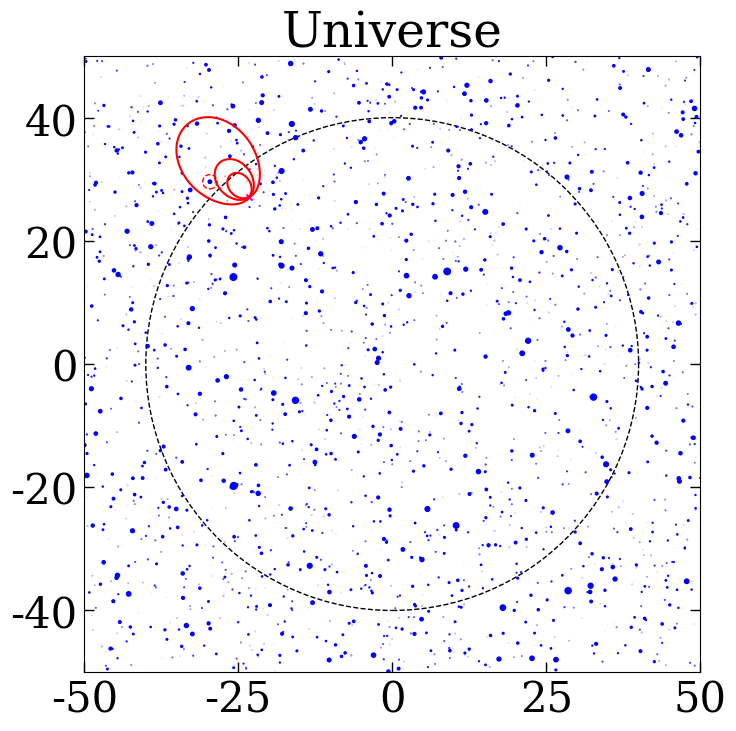

Here is the Python script that generated this plot:
#%%

import numpy as np
import scipy as sp
import sympy as sym
from sympy import nsolve, beta, cos
import random
import pylab as pl
import scipy as sp
from scipy.optimize import curve_fit
import matplotlib.pyplot as plt
from matplotlib import rcParams
import pandas as pd
import time as tt
from collections import Counter

#%%

rcParams['mathtext.fontset'] = 'dejavuserif'

rcParams["font.family"] = 'serif'
#rcParams['font.family'] = 'Times New Roman'
rcParams['xtick.major.pad'] = 5
rcParams['ytick.major.pad'] = 5
rcParams['axes.grid'] = False
rcParams["grid.linestyle"]= (5, (10, 3))
rcParams["grid.linewidth"]= 1
rcParams['grid.color'] = 'lightblue'
rcParams['font.size'] = 20
rcParams['figure.figsize'] = (12, 8)
rcParams['figure.titlesize'] = 50
rcParams['legend.fontsize'] = 23
rcParams['axes.titlesize'] = 35
rcParams['axes.labelsize'] = 40
rcParams['xtick.labelsize'] = 30
rcParams['ytick.labelsize'] = 30
rcParams['xtick.direction'] = 'in'
rcParams['ytick.direction'] = 'in'
rcParams["xtick.bottom"] = True 
rcParams["ytick.left"] = True
rcParams["xtick.top"] = True 
rcParams["ytick.right"] = True
rcParams['xtick.major.size'] = 7
rcParams['ytick.major.size'] = 7
rcParams['xtick.major.width'] = 1
rcParams['ytick.major.width'] = 1
rcParams['xtick.minor.size'] = 5
rcParams['ytick.minor.size'] = 5
#rcParams['xtick.minor.width'] = 1
#rcParams['ytick.minor.width'] = 1
rcParams['axes.axisbelow'] = True

#%%

def d2_gauss(X, Y, u_x, u_y, s_x, s_y):
    Z = np.exp(-(((X-u_x)/s_x)**2 + ((Y-u_y)/s_y)**2)/2)/(2*np.pi*s_x*s_y)
    return Z

def von_misses(x, u, kappa):
    return np.exp(kappa*np.cos(x-u))/(2*np.pi*sp.special.iv(0,kappa))

def burr(x, c, k):
    return c*k*(x**(c-1))/((1+x**c)**(k+1))

class Universe:

    def __init__(self, dimension, size, total_luminosity, luminosity_func, max_distance, contours, noise_std, event_choice, alpha=1, characteristic_luminosity=1, min_lum=0, max_lum=1):
        self.dim = dimension
        self.L_0 = total_luminosity
        self.size = size
        self.luminosity_func = luminosity_func
        self.max_D = max_distance
        self.contours = contours
        self.noise_std = noise_std
        self.event_choice = event_choice
        self.alpha = alpha
        self.L_star = characteristic_luminosity
        self.min_L = min_lum
        self.max_L = max_lum

        self.x = np.linspace(-self.size, self.size, 50*self.size)
        self.y = np.linspace(-self.size, self.size, 50*self.size)
        self.X, self.Y = np.meshgrid(self.x, self.y)

        if self.luminosity_func == 'schechter':
            N_0 = self.L_0/(self.L_star*(1+self.alpha))
            self.n = round(N_0)
            rng = np.random.default_rng()
            self.gal_lum = rng.gamma(self.alpha, scale=self.L_star, size=self.n)
            
        elif self.luminosity_func == 'uniform':
            N_0 = self.L_0/(0.5*(self.min_L + self.max_L))
            self.n = round(N_0)
            self.gal_lum = np.random.uniform(0, 1, size=self.n)


        if any(self.gal_lum==0.0):
            s = set(U.gal_lum) 
            self.gal_lum += sorted(s)[1]

        # No clustering yet
        self.galaxies = np.random.uniform(low = -size, high = size, size = (self.n, self.dim))

    def event(self):
        if self.event_choice == 'uniform':
            self.source = random.randint(0,self.n-1) 
        elif self.event_choice == 'proportional':
            n_list = list(np.arange(0,self.n))
            self.source = random.choices(n_list, weights=self.gal_lum)[0]
        
        self.source_loc = self.galaxies[self.source]
        rng = np.random.default_rng()
        noise = rng.normal(loc=0.0, scale=self.noise_std, size=self.dim)
        self.new_loc = self.galaxies[self.source] + noise
        D = np.linalg.norm(self.new_loc)
        while D > self.max_D:
            self.source = random.randint(0,self.n-1)
            self.source_loc = self.galaxies[self.source]
            noise = rng.normal(loc=0.0, scale=self.noise_std, size=self.dim)
            self.new_loc = self.galaxies[self.source] + noise
            D = np.linalg.norm(self.new_loc)
        self.noise = noise
        print(self.noise)
       

    def plot_event(self):

        self.event()
        print('Event chosen')

        fig, ax = plt.subplots(figsize=(12,8))

        Drawing_uncolored_circle = plt.Circle((0, 0), self.max_D, fill = False, linestyle='--') 
        ax.set_aspect(1)
        ax.add_artist(Drawing_uncolored_circle)
        
        Drawing_uncolored_circle_2 = plt.Circle((self.source_loc[0], self.source_loc[1]), np.mean(self.gal_lum), fill = False, linestyle='--', color='red') 
        ax.add_artist(Drawing_uncolored_circle_2)

        if self.contours == 'gaussian':
            u_x = self.new_loc[0]
            u_y = self.new_loc[1]
            s_x = self.noise_std
            s_y = self.noise_std
            Z = np.exp(-(((self.X-u_x)/s_x)**2 + ((self.Y-u_y)/s_y)**2)/2)/(2*np.pi*s_x*s_y)

            vals = [d2_gauss(u_x + 3*s_x, u_y + 3*s_y, u_x, u_y, s_x, s_y), d2_gauss(u_x + 2*s_x, u_y + 2*s_y, u_x, u_y, s_x, s_y), d2_gauss(u_x + s_x, u_y + s_y, u_x, u_y, s_x, s_y)]
            print(vals)
            #strs = ['3s', '2s', '1s']
            CS = ax.contour(self.X, self.Y, Z, vals, colors='red')
            print(CS.levels)
            #fmt = {}
            #for l, s in zip(CS.levels, strs):
            #    fmt[l] = s
        
        elif self.contours == 'shell':
            u_x = self.new_loc[0]
            u_y = self.new_loc[1]
            s_x = self.noise_std
            s_y = self.noise_std
            r = np.sqrt((self.X-u_x)**2 + (self.Y-u_y)**2)
            phi = np.arctan2(self.Y-u_y, self.X-u_x)
            c = 2
            k = 3
            kappa = 15
            u_phi = np.arctan2(u_y, u_x)
            angular = von_misses(phi,u_phi,kappa)
            radial = burr(r,c,k)
            Z = np.sqrt((self.X)**2 + (self.Y)**2)*angular*radial

            vals = [d2_gauss(u_x + 3*s_x, u_y + 3*s_y, u_x, u_y, s_x, s_y), d2_gauss(u_x + 2*s_x, u_y + 2*s_y, u_x, u_y, s_x, s_y), d2_gauss(u_x + s_x, u_y + s_y, u_x, u_y, s_x, s_y)]
            print(vals)
            #strs = ['3s', '2s', '1s']
            CS = ax.contour(self.X, self.Y, Z, vals, colors='red')
            print(CS.levels)

        #gal_sizes = 10*self.gal_lum/max(self.gal_lum) + 0.01
        gal_sizes = self.gal_lum + 0.001
        #ax.clabel(CS, CS.levels, fmt = fmt, inline=True, fontsize=10)
        ax.set_title('Universe')
        plt.scatter(self.galaxies[:,0], self.galaxies[:,1], s= gal_sizes, color='blue')
        #plt.scatter(self.source_loc[0], self.source_loc[1], s=20, color='red')
        print(u_x)
        plt.scatter(u_x, u_y, s=20, color='magenta', marker='x')
        plt.show()

#%%

#U = Universe(2, 50, 10000, 'schechter', 40, 'gaussian', 3, 'proportional', alpha=0.3, characteristic_luminosity=4)
#U = Universe(2, 1000, 50, 'schechter', 40, 1, 3, 'uniform')
U = Universe(2, 50, 10000, 'schechter', 40, 'shell', 3, 'proportional', alpha=0.3, characteristic_luminosity=4)

U.plot_event()


# %%
